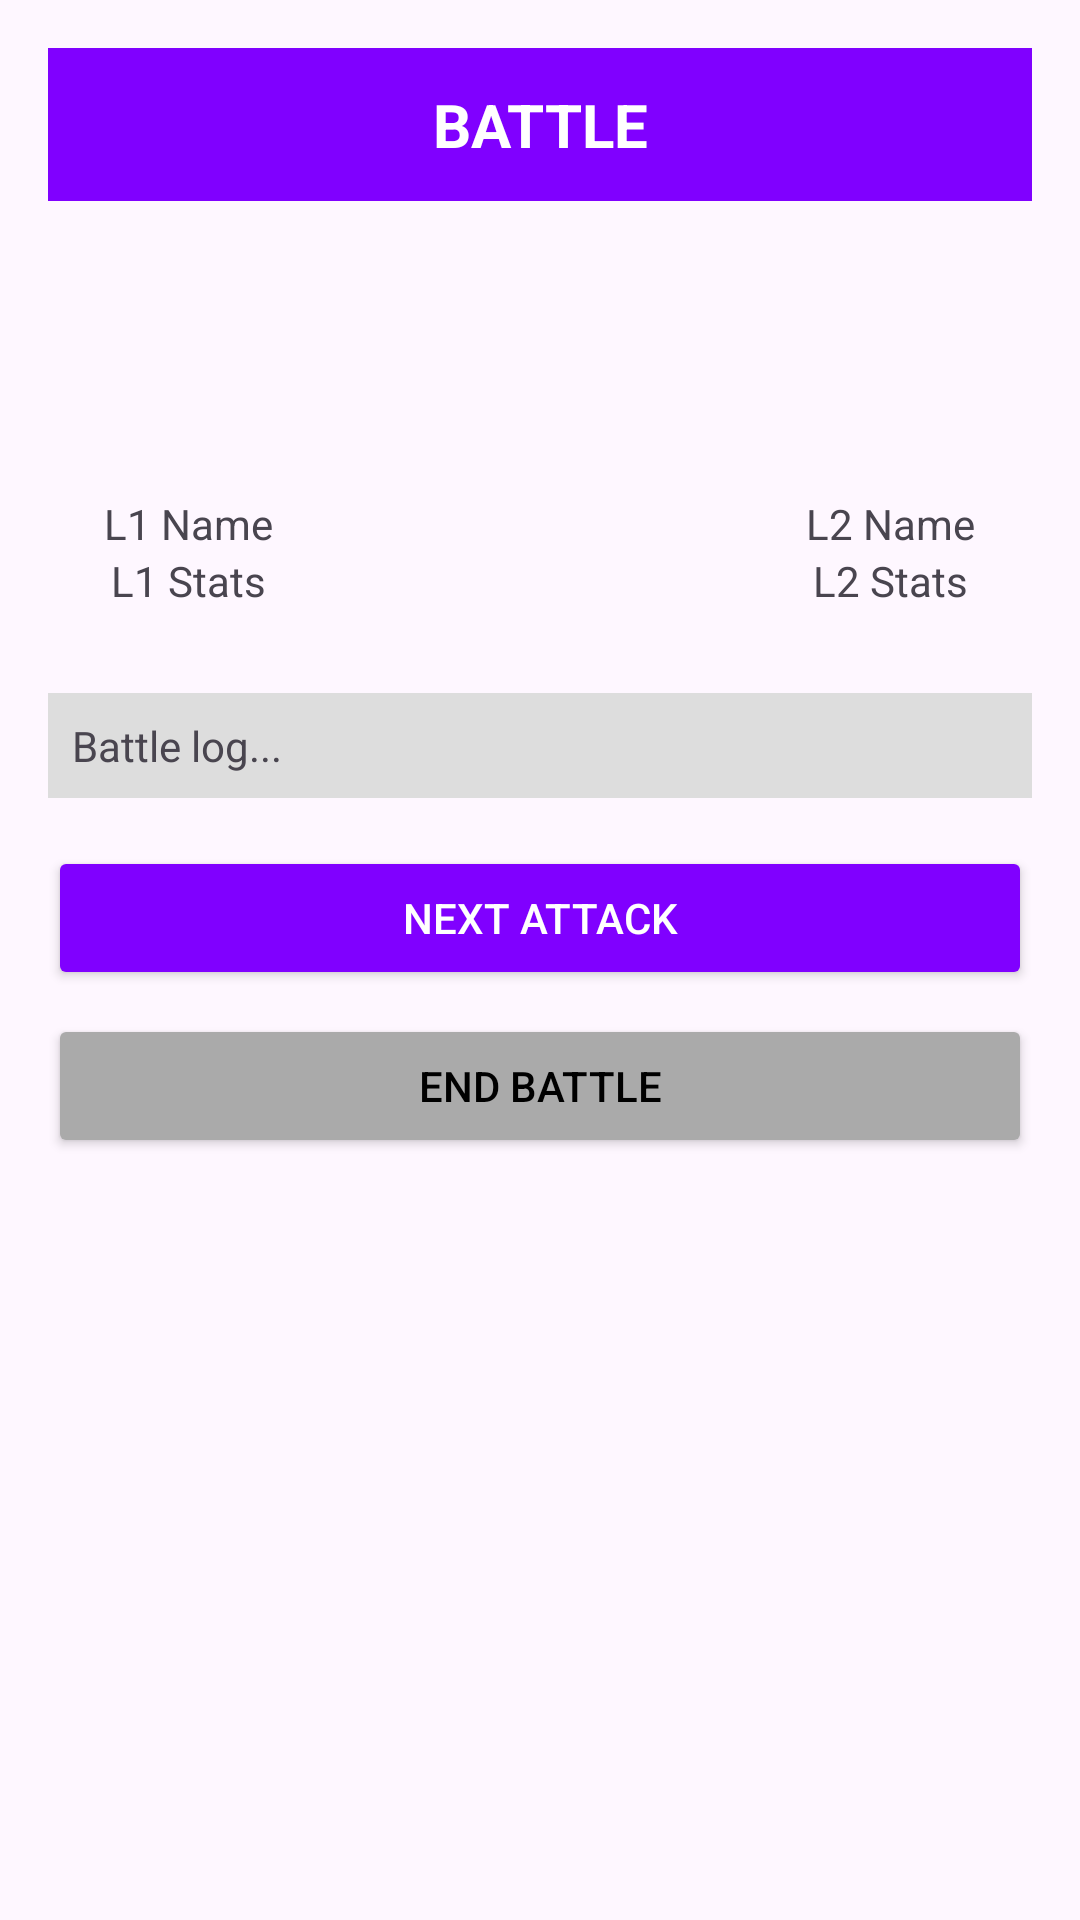

Layout XML and referenced resources for this Android screen:
<!-- AndroidManifest.xml: application theme Theme.LutemonApp -->
<!-- res/layout/activity_battle.xml -->
<?xml version="1.0" encoding="utf-8"?>
<ScrollView xmlns:android="http://schemas.android.com/apk/res/android"
    android:layout_width="match_parent"
    android:layout_height="match_parent">

    <LinearLayout
        android:orientation="vertical"
        android:padding="16dp"
        android:layout_width="match_parent"
        android:layout_height="wrap_content"
        android:gravity="center_horizontal">

        <TextView
            android:layout_width="match_parent"
            android:layout_height="wrap_content"
            android:text="BATTLE"
            android:textSize="20sp"
            android:textStyle="bold"
            android:background="#8000FF"
            android:textColor="#FFFFFF"
            android:gravity="center"
            android:padding="12dp"
            android:layout_marginBottom="16dp" />

        <RelativeLayout
            android:layout_width="match_parent"
            android:layout_height="wrap_content"
            android:padding="12dp">

            
            <LinearLayout
                android:id="@+id/boxL1"
                android:orientation="vertical"
                android:gravity="center"
                android:layout_width="wrap_content"
                android:layout_height="wrap_content"
                android:layout_alignParentStart="true">

                <ImageView
                    android:id="@+id/imgL1"
                    android:layout_width="70dp"
                    android:layout_height="70dp"
                    android:src="@drawable/ic_launcher_foreground" />

                <TextView
                    android:id="@+id/txtL1Name"
                    android:layout_width="wrap_content"
                    android:layout_height="wrap_content"
                    android:text="L1 Name" />

                <TextView
                    android:id="@+id/txtL1Stats"
                    android:layout_width="wrap_content"
                    android:layout_height="wrap_content"
                    android:text="L1 Stats" />
            </LinearLayout>

            
            <LinearLayout
                android:id="@+id/boxL2"
                android:orientation="vertical"
                android:gravity="center"
                android:layout_width="wrap_content"
                android:layout_height="wrap_content"
                android:layout_alignParentEnd="true">

                <ImageView
                    android:id="@+id/imgL2"
                    android:layout_width="70dp"
                    android:layout_height="70dp"
                    android:src="@drawable/ic_launcher_foreground" />

                <TextView
                    android:id="@+id/txtL2Name"
                    android:layout_width="wrap_content"
                    android:layout_height="wrap_content"
                    android:text="L2 Name" />

                <TextView
                    android:id="@+id/txtL2Stats"
                    android:layout_width="wrap_content"
                    android:layout_height="wrap_content"
                    android:text="L2 Stats" />
            </LinearLayout>

            
            <ImageView
                android:id="@+id/imgSword"
                android:layout_width="50dp"
                android:layout_height="50dp"
                android:layout_centerHorizontal="true"
                android:layout_centerVertical="true"
                android:src="@drawable/sword"
                android:visibility="gone" />
        </RelativeLayout>

        
        <TextView
            android:id="@+id/txtBattleLog"
            android:layout_width="match_parent"
            android:layout_height="wrap_content"
            android:text="Battle log..."
            android:padding="8dp"
            android:layout_marginTop="16dp"
            android:background="#DDDDDD" />

        
        <Button
            android:id="@+id/btnNextAttack"
            android:layout_width="match_parent"
            android:layout_height="wrap_content"
            android:text="Next Attack"
            android:layout_marginTop="16dp"
            android:backgroundTint="#8000FF"
            android:textColor="#FFFFFF" />

        <Button
            android:id="@+id/btnEndBattle"
            android:layout_width="match_parent"
            android:layout_height="wrap_content"
            android:text="End Battle"
            android:layout_marginTop="8dp"
            android:backgroundTint="#AAAAAA"
            android:textColor="#000000" />
    </LinearLayout>
</ScrollView>
<!-- resources referenced by this layout -->
<resources>
  <style name="Theme.LutemonApp" parent="Base.Theme.LutemonApp" />
  <style name="Base.Theme.LutemonApp" parent="Theme.Material3.DayNight.NoActionBar">
          
          
      </style>
</resources>
